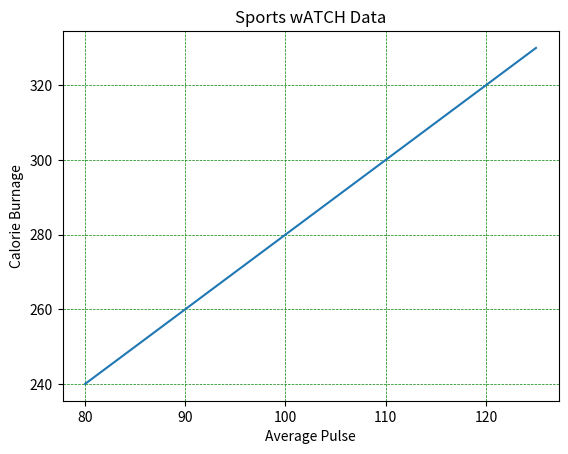

The matplotlib source for this figure:
import matplotlib.pyplot as plt
x=[80,85,90,95,100,105,110,115,120,125]
y=[240,250,260,270,280,290,300,310,320,330]
plt.plot(x,y)
plt.title("Sports wATCH Data")
plt.xlabel("Average Pulse")
plt.ylabel("Calorie Burnage")

plt.grid(color='green',linestyle='--',linewidth=0.5)
plt.show()


